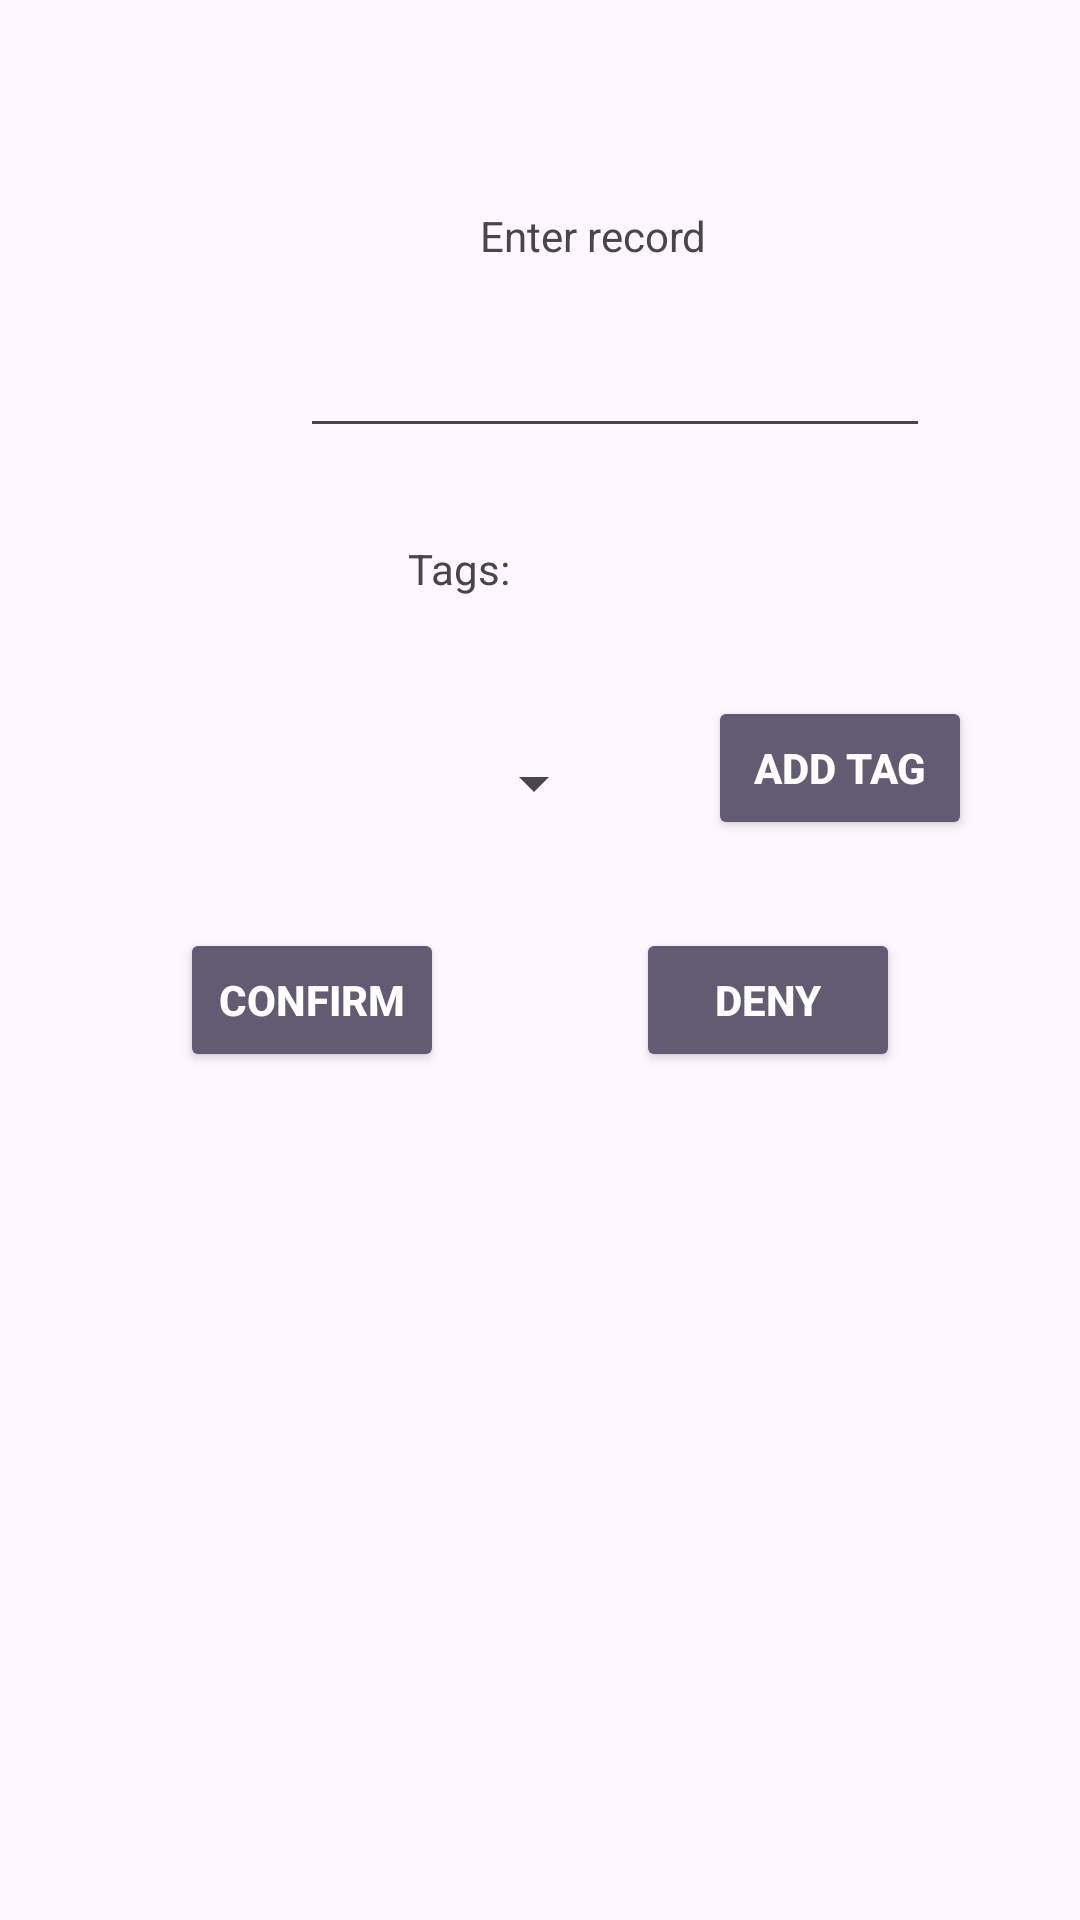

Write the Android layout XML for this screen, with the resource values it uses.
<!-- AndroidManifest.xml: application theme Theme.DiaryProject -->
<!-- res/layout/fragment_add_record.xml -->
<?xml version="1.0" encoding="utf-8"?>
<layout xmlns:android="http://schemas.android.com/apk/res/android"
    xmlns:app="http://schemas.android.com/apk/res-auto"
    xmlns:tools="http://schemas.android.com/tools">

    <data>

    </data>

    <androidx.constraintlayout.widget.ConstraintLayout
        android:layout_width="match_parent"
        android:layout_height="match_parent">

        <TextView
            android:id="@+id/enter_tag_name"
            android:layout_width="wrap_content"
            android:layout_height="wrap_content"
            android:layout_marginStart="160dp"
            android:layout_marginBottom="20dp"
            android:text="@string/enter_record_value"
            app:layout_constraintBottom_toTopOf="@+id/record_value"
            app:layout_constraintStart_toStartOf="parent" />

        <EditText
            android:id="@+id/record_value"
            android:layout_width="wrap_content"
            android:layout_height="wrap_content"
            android:layout_marginStart="100dp"
            android:layout_marginTop="108dp"
            android:ems="10"
            android:inputType="text"
            android:text=""
            app:layout_constraintStart_toStartOf="parent"
            app:layout_constraintTop_toTopOf="parent" />

        <TextView
            android:id="@+id/tags"
            android:layout_width="wrap_content"
            android:layout_height="wrap_content"
            android:layout_marginStart="136dp"
            android:layout_marginTop="180dp"
            android:text="@string/tags"
            app:layout_constraintStart_toStartOf="parent"
            app:layout_constraintTop_toTopOf="parent" />

        <TextView
            android:id="@+id/tags_list"
            android:layout_width="116dp"
            android:layout_height="49dp"
            android:layout_marginStart="204dp"
            android:layout_marginTop="160dp"
            app:layout_constraintStart_toStartOf="parent"
            app:layout_constraintTop_toTopOf="parent" />

        <Spinner
            android:id="@+id/tags_spinner"
            android:layout_width="118dp"
            android:layout_height="34dp"
            android:layout_marginLeft="84dp"
            android:layout_marginTop="244dp"
            app:layout_constraintLeft_toLeftOf="parent"
            app:layout_constraintTop_toTopOf="parent" />

        <Button
            android:id="@+id/add_tag_to_record"
            style="@style/Buttons"
            android:layout_width="wrap_content"
            android:layout_height="wrap_content"
            android:layout_marginStart="236dp"
            android:layout_marginTop="232dp"
            android:text="@string/add_tag_to_record"
            app:layout_constraintStart_toStartOf="parent"
            app:layout_constraintTop_toTopOf="parent" />

        <Button
            android:id="@+id/confirm_button"
            style="@style/Buttons"
            android:layout_width="wrap_content"
            android:layout_height="wrap_content"
            android:layout_marginStart="60dp"
            android:layout_marginTop="160dp"
            android:text="@string/confirm"
            app:layout_constraintStart_toStartOf="parent"
            app:layout_constraintTop_toBottomOf="@+id/record_value" />

        <Button
            android:id="@+id/deny_button"
            style="@style/Buttons"
            android:layout_width="wrap_content"
            android:layout_height="wrap_content"
            android:layout_marginTop="160dp"
            android:layout_marginEnd="60dp"
            android:text="@string/deny"
            app:layout_constraintEnd_toEndOf="parent"
            app:layout_constraintTop_toBottomOf="@+id/record_value" />

    </androidx.constraintlayout.widget.ConstraintLayout>
</layout>
<!-- resources referenced by this layout -->
<resources>
  <string name="add_tag_to_record">Add tag</string>
  <string name="confirm">Confirm</string>
  <string name="deny">Deny</string>
  <string name="enter_record_value">Enter record</string>
  <string name="tags">Tags:</string>
  <style name="Buttons" parent="Widget.AppCompat.Button.Colored">
          <item name="android:textColor">@color/white</item>
          <item name="colorAccent">@color/black</item>
          <item name="colorControlHighlight">@color/black</item>
          <item name="android:textStyle">bold</item>
      </style>
  <style name="Theme.DiaryProject" parent="Base.Theme.DiaryProject" />
  <color name="white">#FFFFFFFF</color>
  <color name="black">#FF000000</color>
  <style name="Base.Theme.DiaryProject" parent="Theme.Material3.DayNight.NoActionBar">
          
           <item name="colorPrimary">@color/green</item>
      </style>
  <color name="green">#196A3C</color>
</resources>
